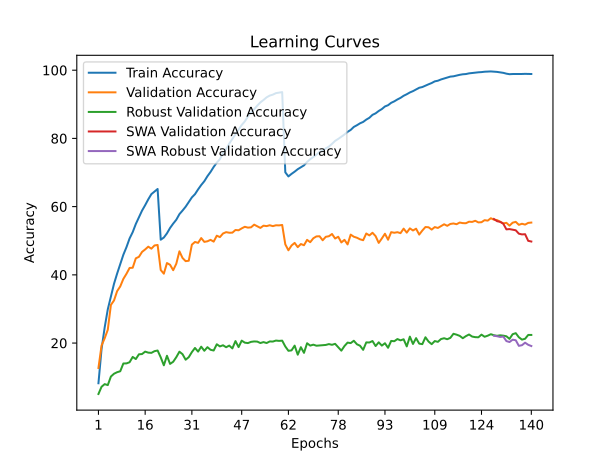

Data behind this chart, as committed beside it:
time; train_accuracy; train_loss; valid_accuracy; valid_loss; valid_accuracy_robust; valid_accuracy_swa; valid_accuracy_robust_swa
38,4708; 8,2150; 4,5954; 12,6950; 4,3076; 5,0690; 12,6950; 5,0690
75,1872; 18,2512; 3,9862; 19,2900; 3,9980; 7,1862; 19,2900; 7,1862
115,4256; 24,5763; 3,6735; 21,3950; 3,9981; 7,9586; 21,3950; 7,9586
152,5844; 29,8938; 3,4518; 23,9100; 3,9528; 7,6759; 23,9100; 7,6759
190,0344; 33,6000; 3,2878; 31,1800; 3,5108; 10,1862; 31,1800; 10,1862
227,4302; 37,3775; 3,1422; 32,4900; 3,4977; 11,0069; 32,4900; 11,0069
267,4838; 40,3738; 3,0217; 35,2250; 3,4044; 11,4552; 35,2250; 11,4552
304,4247; 43,0775; 2,9174; 36,6050; 3,3808; 11,7310; 36,6050; 11,7310
341,7599; 45,8925; 2,8174; 38,8100; 3,2826; 14,0138; 38,8100; 14,0138
379,8450; 48,1187; 2,7201; 40,3100; 3,2530; 14,0345; 40,3100; 14,0345
417,3441; 50,6700; 2,6408; 42,0200; 3,1962; 14,3793; 42,0200; 14,3793
453,8706; 52,5213; 2,5610; 42,0850; 3,1996; 15,9310; 42,0850; 15,9310
490,3075; 54,9125; 2,4823; 44,8450; 3,0928; 15,3103; 44,8450; 15,3103
527,7671; 56,9000; 2,4093; 45,2800; 3,1051; 16,7034; 45,2800; 16,7034
564,5617; 58,8350; 2,3441; 46,7250; 3,0963; 16,7793; 46,7250; 16,7793
601,2131; 60,4275; 2,2853; 47,4450; 3,0704; 17,4897; 47,4450; 17,4897
638,3069; 62,1400; 2,2335; 48,2600; 3,0683; 17,1931; 48,2600; 17,1931
675,4893; 63,6650; 2,1898; 47,6750; 3,1302; 17,1241; 47,6750; 17,1241
714,1302; 64,3912; 2,1618; 48,6150; 3,0828; 17,6207; 48,6150; 17,6207
750,5250; 65,1725; 2,1428; 48,7600; 3,0835; 17,8138; 48,7600; 17,8138
788,9207; 50,2963; 2,6302; 41,4200; 3,1834; 15,8138; 41,4200; 15,8138
826,0048; 50,9363; 2,6125; 40,3400; 3,3208; 13,4759; 40,3400; 13,4759
863,9347; 52,1675; 2,5622; 43,4600; 3,1541; 16,2759; 43,4600; 16,2759
901,7023; 53,7488; 2,5103; 42,9450; 3,1779; 13,8897; 42,9450; 13,8897
942,1438; 55,0213; 2,4646; 41,3600; 3,2433; 14,5172; 41,3600; 14,5172
978,7668; 56,1562; 2,4156; 43,2650; 3,2065; 15,8621; 43,2650; 15,8621
1015,8764; 57,7912; 2,3654; 46,8950; 3,0473; 17,4690; 46,8950; 17,4690
1054,0180; 58,8438; 2,3256; 44,9450; 3,1254; 16,7379; 44,9450; 16,7379
1093,3160; 59,9738; 2,2824; 44,0150; 3,1678; 15,1172; 44,0150; 15,1172
1131,5060; 61,3088; 2,2378; 44,1350; 3,2270; 15,8621; 44,1350; 15,8621
1168,8765; 62,7075; 2,1910; 48,8550; 2,9887; 17,3517; 48,8550; 17,3517
1206,4225; 63,6512; 2,1513; 49,6400; 2,9673; 18,5586; 49,6400; 18,5586
1243,9643; 65,0563; 2,1072; 49,3750; 2,9579; 17,4966; 49,3750; 17,4966
1280,5197; 66,3413; 2,0649; 50,7800; 2,9340; 18,9379; 50,7800; 18,9379
1317,1498; 67,4537; 2,0229; 49,6650; 2,9710; 17,7379; 49,6650; 17,7379
1354,6622; 68,9262; 1,9801; 49,8400; 3,0146; 18,7931; 49,8400; 18,7931
1391,4980; 70,1762; 1,9375; 50,2600; 2,9751; 18,0276; 50,2600; 18,0276
1428,9984; 71,6312; 1,8954; 49,7400; 3,0285; 17,8138; 49,7400; 17,8138
1466,3284; 72,8925; 1,8534; 51,4750; 2,9581; 19,6414; 51,4750; 19,6414
1503,6356; 73,9150; 1,8143; 51,0650; 2,9943; 19,0207; 51,0650; 19,0207
1540,1711; 75,7113; 1,7647; 52,1250; 2,9361; 19,3517; 52,1250; 19,3517
1577,3077; 76,8388; 1,7295; 52,5150; 2,9488; 18,7793; 52,5150; 18,7793
1616,8691; 78,4800; 1,6856; 52,3500; 2,9767; 19,2552; 52,3500; 19,2552
1653,3582; 79,8350; 1,6425; 52,3600; 2,9480; 18,4345; 52,3600; 18,4345
1689,7910; 81,1813; 1,6032; 53,1500; 2,8995; 20,5793; 53,1500; 20,5793
1728,9101; 82,5825; 1,5650; 53,0650; 2,9507; 18,8138; 53,0650; 18,8138
1769,1650; 83,9325; 1,5302; 53,6200; 2,9228; 20,7103; 53,6200; 20,7103
1806,5425; 84,9912; 1,4956; 54,0900; 2,9122; 20,1172; 54,0900; 20,1172
1843,3352; 86,4250; 1,4588; 53,8450; 2,9181; 19,9931; 53,8450; 19,9931
1880,2988; 87,5700; 1,4274; 53,9300; 2,9069; 20,3517; 53,9300; 20,3517
1917,8646; 88,5413; 1,3992; 54,7150; 2,9033; 20,4759; 54,7150; 20,4759
1953,9106; 89,6225; 1,3724; 54,2250; 2,9071; 20,4276; 54,2250; 20,4276
1992,4652; 90,5613; 1,3499; 53,7600; 2,9222; 20,0069; 53,7600; 20,0069
2030,0962; 91,2613; 1,3307; 54,4150; 2,9124; 20,2828; 54,4150; 20,2828
2068,1595; 92,0413; 1,3105; 54,2900; 2,9123; 20,0069; 54,2900; 20,0069
2105,1102; 92,5550; 1,2976; 54,5400; 2,9086; 20,4690; 54,5400; 20,4690
2142,7530; 92,8350; 1,2859; 54,2800; 2,9030; 20,4414; 54,2800; 20,4414
2180,9166; 93,2738; 1,2776; 54,5300; 2,8909; 20,7310; 54,5300; 20,7310
2218,2734; 93,4075; 1,2718; 54,5000; 2,8962; 20,6345; 54,5000; 20,6345
2256,1598; 93,5738; 1,2681; 54,6250; 2,8888; 20,7103; 54,6250; 20,7103
... 80 more rows
